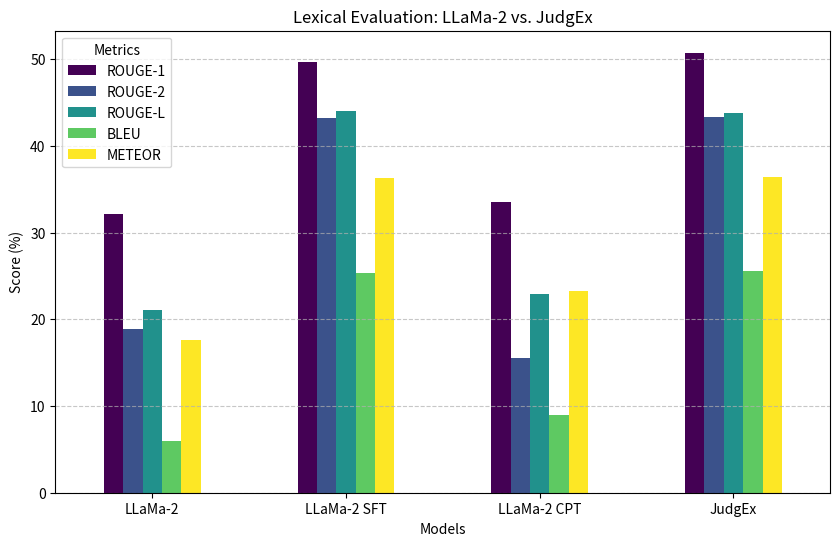

Write Python code to recreate this figure.
import pandas as pd
import matplotlib.pyplot as plt

# ======================
# 1. Filtered Data
# ======================
data = {
    "Models": [
        "LLaMa-2",
        "LLaMa-2 SFT",
        "LLaMa-2 CPT",
        "JudgEx"  # renamed
    ],
    "ROUGE-1": [32.11, 49.72, 33.55, 50.76],
    "ROUGE-2": [18.86, 43.21, 15.49, 43.38],
    "ROUGE-L": [21.09, 43.99, 22.87, 43.79],
    "BLEU":    [5.99, 25.31, 8.98, 25.55],
    "METEOR":  [17.60, 36.30, 23.26, 36.43]
}

df = pd.DataFrame(data)

# ======================
# 2. Show Table
# ======================
print("\n===== Lexical Evaluation Comparison =====\n")
print(df.to_string(index=False))

# ======================
# 3. Plot Bar Graph
# ======================
metrics = ["ROUGE-1", "ROUGE-2", "ROUGE-L", "BLEU", "METEOR"]

ax = df.set_index("Models")[metrics].plot(
    kind="bar",
    figsize=(10, 6),
    rot=0,
    colormap="viridis"
)

plt.title("Lexical Evaluation: LLaMa-2 vs. JudgEx")
plt.ylabel("Score (%)")
plt.xlabel("Models")
plt.legend(title="Metrics")
plt.grid(axis="y", linestyle="--", alpha=0.7)
plt.show()
